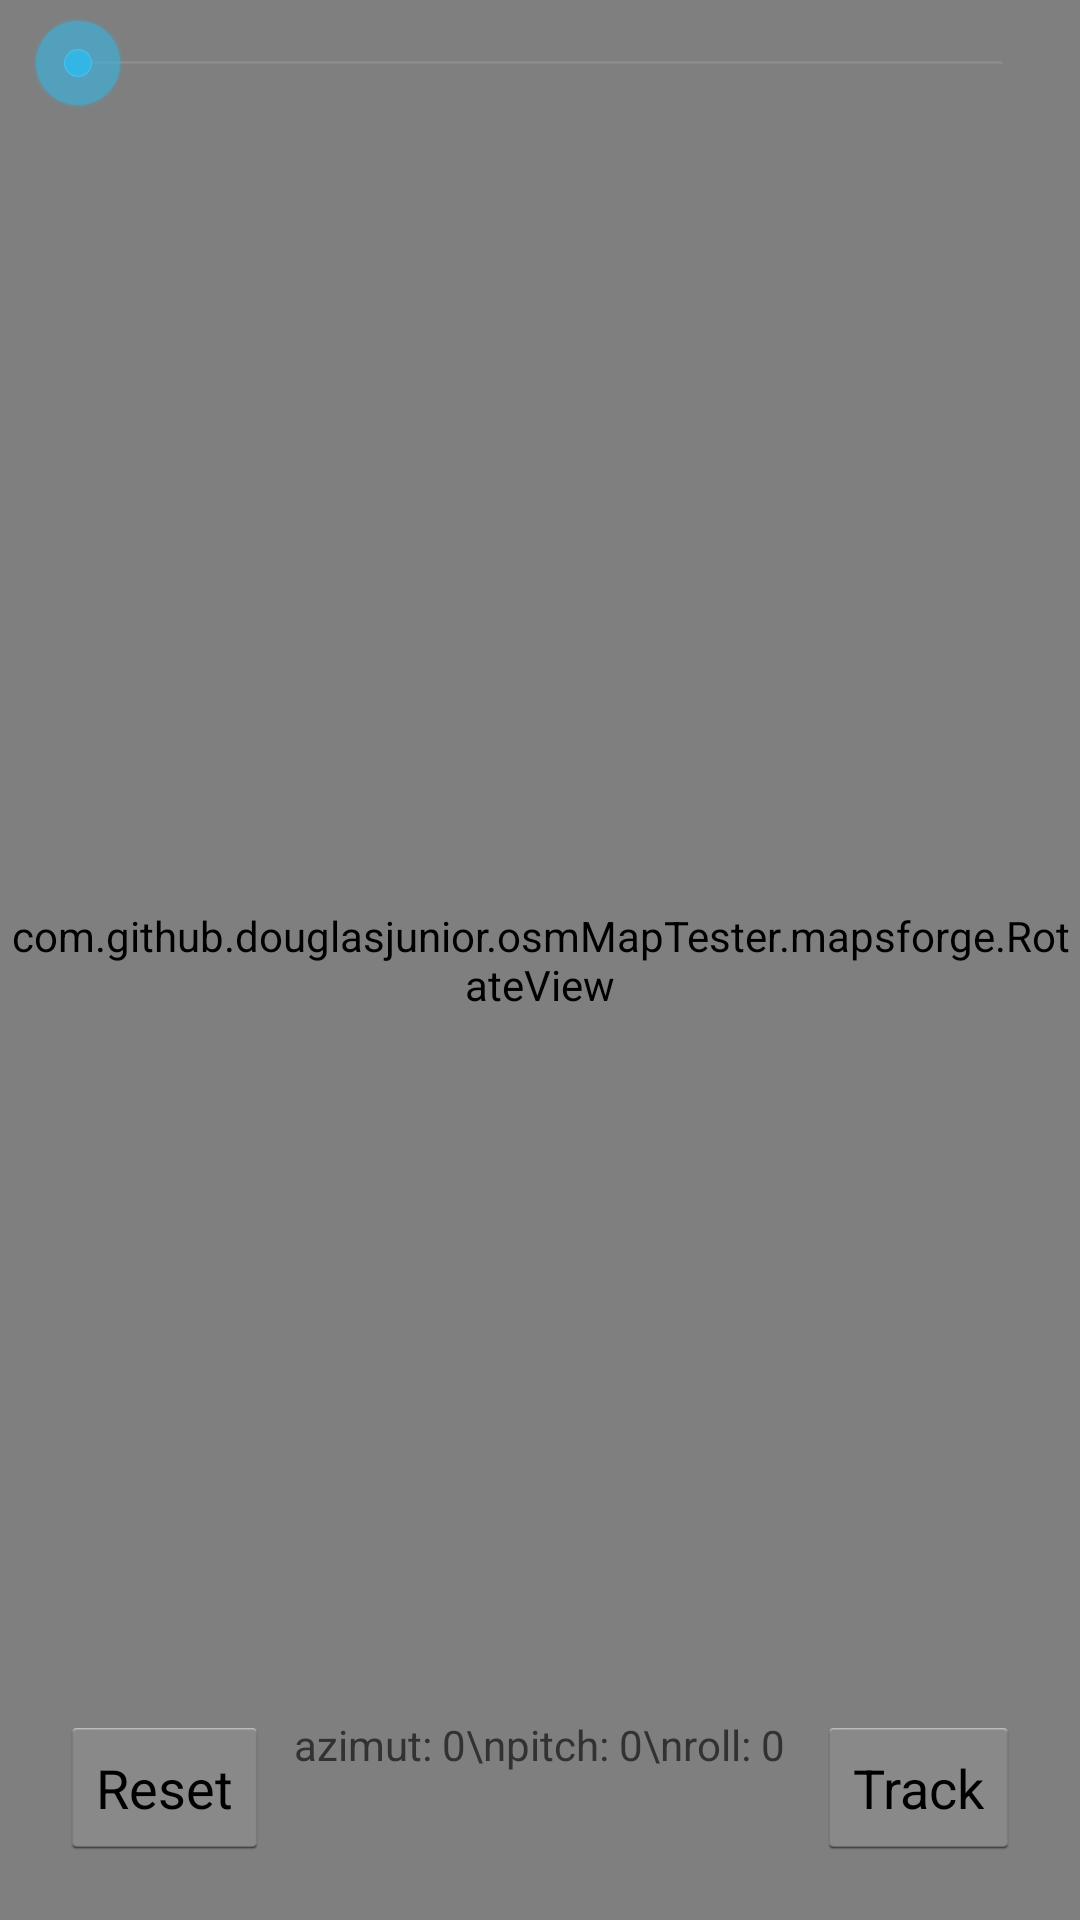

Reconstruct the res/layout file that produces this screen, plus the resources it refers to.
<!-- AndroidManifest.xml: application theme AppTheme -->
<!-- res/layout/fragment_mapsforge.xml -->
<RelativeLayout xmlns:android="http://schemas.android.com/apk/res/android"
    xmlns:tools="http://schemas.android.com/tools"
    android:layout_width="match_parent"
    android:layout_height="match_parent"
    tools:context="com.github.example.osmMapTester.MapsforgeFragment">

        <com.github.example.osmMapTester.mapsforge.RotateView
            android:id="@+id/rotateView"
            class="com.github.example.osmMapTester.mapsforge.RotateView"
            android:layout_width="match_parent"
            android:layout_height="match_parent">

            <org.mapsforge.map.android.view.MapView
                android:id="@+id/mapView"
                class="org.mapsforge.map.android.view.MapView"
                android:layout_width="match_parent"
                android:layout_height="match_parent" />
        </com.github.example.osmMapTester.mapsforge.RotateView>

        <Button
            android:id="@+id/btnTrack"
            android:layout_width="wrap_content"
            android:layout_height="wrap_content"
            android:layout_gravity="right|bottom"
            android:text="Track"
            android:layout_marginBottom="20dp"
            android:layout_alignParentBottom="true"
            android:layout_alignParentLeft="false"
            android:layout_marginRight="20dp"
            android:layout_alignParentRight="true" />

        <Button
            android:id="@+id/btnReset"
            android:layout_width="wrap_content"
            android:layout_height="wrap_content"
            android:layout_gravity="left|bottom"
            android:text="Reset"
            android:layout_alignParentBottom="true"
            android:layout_alignParentRight="false"
            android:layout_marginBottom="20dp"
            android:layout_alignParentLeft="true"
            android:layout_marginLeft="20dp" />

        <SeekBar
            android:layout_width="match_parent"
            android:layout_height="wrap_content"
            android:id="@+id/sbRotation"
            android:layout_gravity="center_horizontal|top"
            android:layout_marginTop="5dp"
            android:layout_marginRight="10dp"
            android:layout_marginLeft="10dp"
            android:max="360"
            android:progress="0"
            android:layout_alignParentTop="true"
            android:layout_alignParentLeft="true"
            android:layout_alignParentRight="true" />

    <TextView
        android:layout_width="wrap_content"
        android:layout_height="wrap_content"
        android:text="azimut: 0\npitch: 0\nroll: 0"
        android:id="@+id/tvCompass"
        android:layout_alignTop="@+id/btnTrack"
        android:layout_centerHorizontal="true" />

</RelativeLayout>
<!-- resources referenced by this layout -->
<resources>
  <style name="AppTheme" parent="android:Theme.Holo.Light.DarkActionBar">
          
          <item name="android:actionBarStyle">@style/MyActionBar</item>
      </style>
  <style name="MyActionBar" parent="@android:style/Widget.Holo.Light.ActionBar.Solid.Inverse">
          <item name="android:background">#a000b40a</item>
      </style>
</resources>
